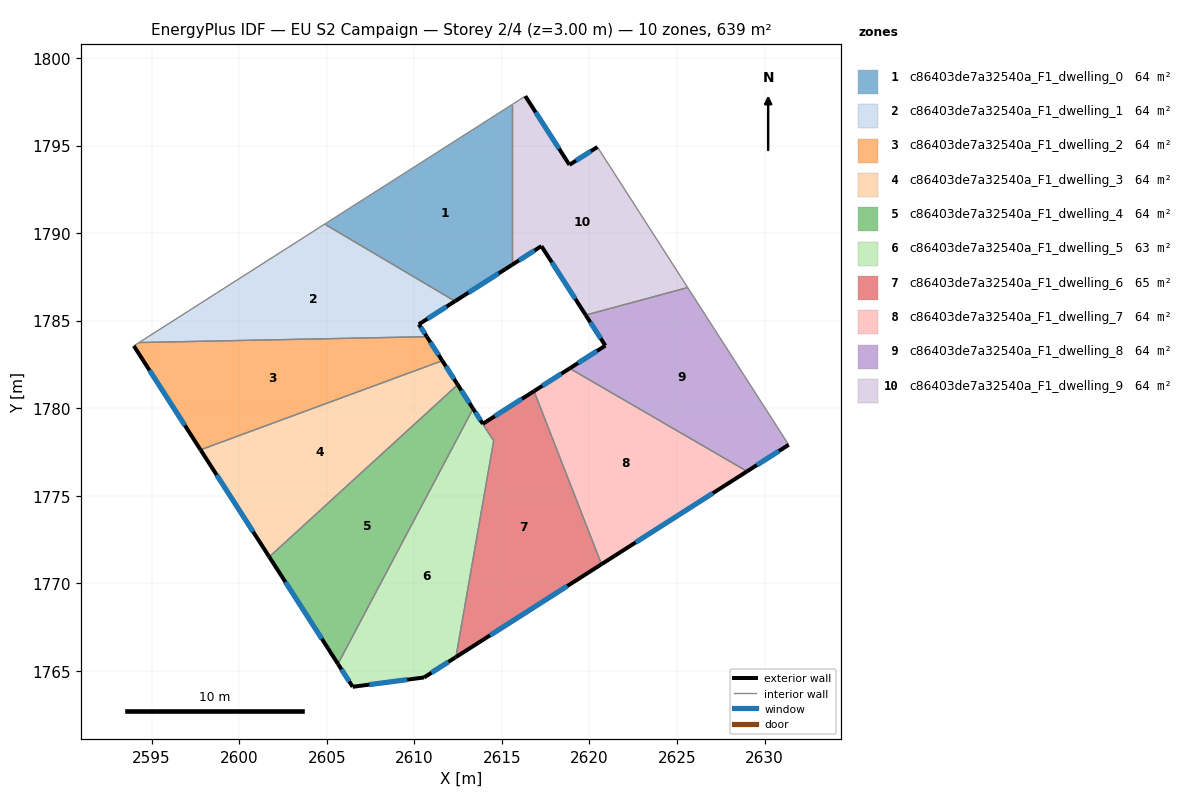
=== STOREY PLAN SPEC (per zone: floor XY polygon, exterior-wall plan segments, windows/doors) ===
zone 1: c86403de7a32540a_F1_dwelling_0  (63.9 m²)
  floor: (2615.58, 1797.35) (2615.58, 1788.20) (2612.32, 1786.12) (2604.88, 1790.52)
  exterior wall: (2612.32, 1786.12) – (2615.58, 1788.20)  [3.9 m]
    window: (2613.09, 1786.61) – (2614.82, 1787.71)  [3.3 m²]
  interior walls: 3
zone 2: c86403de7a32540a_F1_dwelling_1  (63.9 m²)
  floor: (2612.32, 1786.12) (2610.26, 1784.80) (2610.71, 1784.09) (2594.28, 1783.76) (2604.88, 1790.52)
  exterior wall: (2610.26, 1784.80) – (2612.32, 1786.12)  [2.4 m]
    window: (2610.74, 1785.11) – (2611.84, 1785.81)  [2.1 m²]
  exterior wall: (2610.71, 1784.09) – (2610.26, 1784.80)  [0.8 m]
    window: (2610.61, 1784.26) – (2610.36, 1784.63)  [0.7 m²]
  interior walls: 3
zone 3: c86403de7a32540a_F1_dwelling_2  (63.9 m²)
  floor: (2610.71, 1784.09) (2611.59, 1782.72) (2597.79, 1777.63) (2593.98, 1783.57) (2594.28, 1783.76)
  exterior wall: (2611.59, 1782.72) – (2610.71, 1784.09)  [1.6 m]
    window: (2611.39, 1783.04) – (2610.92, 1783.77)  [1.4 m²]
  exterior wall: (2593.98, 1783.57) – (2597.79, 1777.63)  [7.1 m]
    window: (2594.88, 1782.17) – (2596.90, 1779.03)  [6.0 m²]
  interior walls: 3
zone 4: c86403de7a32540a_F1_dwelling_3  (63.9 m²)
  floor: (2611.59, 1782.72) (2612.47, 1781.35) (2601.72, 1771.52) (2597.79, 1777.63)
  exterior wall: (2612.47, 1781.35) – (2611.59, 1782.72)  [1.6 m]
    window: (2612.27, 1781.67) – (2611.80, 1782.40)  [1.4 m²]
  exterior wall: (2597.79, 1777.63) – (2601.72, 1771.52)  [7.3 m]
    window: (2598.71, 1776.20) – (2600.79, 1772.95)  [6.1 m²]
  interior walls: 2
zone 5: c86403de7a32540a_F1_dwelling_4  (63.9 m²)
  floor: (2612.47, 1781.35) (2613.35, 1779.98) (2605.64, 1765.41) (2601.72, 1771.52)
  exterior wall: (2613.35, 1779.98) – (2612.47, 1781.35)  [1.6 m]
    window: (2613.15, 1780.30) – (2612.68, 1781.03)  [1.4 m²]
  exterior wall: (2601.72, 1771.52) – (2605.64, 1765.41)  [7.3 m]
    window: (2602.64, 1770.08) – (2604.72, 1766.84)  [6.1 m²]
  interior walls: 3
zone 6: c86403de7a32540a_F1_dwelling_5  (63.3 m²)
  floor: (2613.34, 1779.96) (2614.53, 1778.15) (2612.37, 1765.80) (2610.55, 1764.63) (2606.48, 1764.10) (2605.64, 1765.41)
  exterior wall: (2610.55, 1764.63) – (2612.37, 1765.80)  [2.2 m]
    window: (2610.98, 1764.91) – (2611.95, 1765.52)  [1.8 m²]
  exterior wall: (2606.48, 1764.10) – (2610.55, 1764.63)  [4.1 m]
    window: (2607.43, 1764.23) – (2609.59, 1764.51)  [3.5 m²]
  exterior wall: (2605.64, 1765.41) – (2606.48, 1764.10)  [1.6 m]
    window: (2605.84, 1765.10) – (2606.28, 1764.41)  [1.3 m²]
  interior walls: 3
zone 7: c86403de7a32540a_F1_dwelling_6  (64.5 m²)
  floor: (2616.83, 1780.98) (2620.69, 1771.10) (2612.37, 1765.80) (2614.53, 1778.15) (2613.34, 1779.96) (2613.35, 1779.98) (2613.91, 1779.12)
  exterior wall: (2613.91, 1779.12) – (2613.35, 1779.98)  [1.0 m]
    window: (2613.78, 1779.32) – (2613.48, 1779.78)  [0.9 m²]
  exterior wall: (2616.83, 1780.98) – (2613.91, 1779.12)  [3.5 m]
    window: (2616.15, 1780.54) – (2614.59, 1779.56)  [2.9 m²]
  exterior wall: (2612.37, 1765.80) – (2620.69, 1771.10)  [9.9 m]
    window: (2614.33, 1767.04) – (2618.73, 1769.85)  [8.3 m²]
  interior walls: 4
zone 8: c86403de7a32540a_F1_dwelling_7  (63.9 m²)
  floor: (2629.00, 1776.40) (2620.69, 1771.10) (2616.83, 1780.98) (2618.87, 1782.28)
  exterior wall: (2618.87, 1782.28) – (2616.83, 1780.98)  [2.4 m]
    window: (2618.39, 1781.98) – (2617.31, 1781.29)  [2.0 m²]
  exterior wall: (2620.69, 1771.10) – (2629.00, 1776.40)  [9.9 m]
    window: (2622.64, 1772.35) – (2627.05, 1775.16)  [8.3 m²]
  interior walls: 2
zone 9: c86403de7a32540a_F1_dwelling_8  (63.9 m²)
  floor: (2625.61, 1786.90) (2631.38, 1777.92) (2629.00, 1776.40) (2618.87, 1782.28) (2620.91, 1783.58) (2619.78, 1785.33)
  exterior wall: (2620.91, 1783.58) – (2618.87, 1782.28)  [2.4 m]
    window: (2620.43, 1783.28) – (2619.35, 1782.59)  [2.0 m²]
  exterior wall: (2619.78, 1785.33) – (2620.91, 1783.58)  [2.1 m]
    window: (2620.05, 1784.92) – (2620.64, 1783.99)  [1.7 m²]
  exterior wall: (2629.00, 1776.40) – (2631.38, 1777.92)  [2.8 m]
    window: (2629.56, 1776.76) – (2630.82, 1777.56)  [2.4 m²]
  interior walls: 3
zone 10: c86403de7a32540a_F1_dwelling_9  (63.9 m²)
  floor: (2620.45, 1794.92) (2625.61, 1786.90) (2619.78, 1785.33) (2617.26, 1789.26) (2615.58, 1788.20) (2615.58, 1797.35) (2616.34, 1797.83) (2618.85, 1793.91)
  exterior wall: (2617.26, 1789.26) – (2619.78, 1785.33)  [4.7 m]
    window: (2617.85, 1788.34) – (2619.19, 1786.25)  [4.0 m²]
  exterior wall: (2615.58, 1788.20) – (2617.26, 1789.26)  [2.0 m]
    window: (2615.97, 1788.45) – (2616.86, 1789.01)  [1.7 m²]
  exterior wall: (2618.85, 1793.91) – (2616.34, 1797.83)  [4.7 m]
    window: (2618.26, 1794.83) – (2616.93, 1796.91)  [3.9 m²]
  exterior wall: (2620.45, 1794.92) – (2618.85, 1793.91)  [1.9 m]
    window: (2620.08, 1794.69) – (2619.23, 1794.15)  [1.6 m²]
  interior walls: 4

=== DERIVED (storey summary) ===
Building: EU S2 Campaign
Storey: 2 of 4  (floor level z = 3.00 m)
Storey gross floor area: 638.7 m²
Zones on this storey: 10
  - c86403de7a32540a_F1_dwelling_0: floor 63.9 m²; exterior wall 3.9 m (11.6 m²); 1 window(s) 3.3 m²; WWR 28.1%
  - c86403de7a32540a_F1_dwelling_1: floor 63.9 m²; exterior wall 3.3 m (9.9 m²); 2 window(s) 2.8 m²; WWR 28.1%
  - c86403de7a32540a_F1_dwelling_2: floor 63.9 m²; exterior wall 8.7 m (26.0 m²); 2 window(s) 7.3 m²; WWR 28.1%
  - c86403de7a32540a_F1_dwelling_3: floor 63.9 m²; exterior wall 8.9 m (26.7 m²); 2 window(s) 7.5 m²; WWR 28.1%
  - c86403de7a32540a_F1_dwelling_4: floor 63.9 m²; exterior wall 8.9 m (26.7 m²); 2 window(s) 7.5 m²; WWR 28.1%
  - c86403de7a32540a_F1_dwelling_5: floor 63.3 m²; exterior wall 7.8 m (23.5 m²); 3 window(s) 6.6 m²; WWR 28.1%
  - c86403de7a32540a_F1_dwelling_6: floor 64.5 m²; exterior wall 14.4 m (43.1 m²); 3 window(s) 12.1 m²; WWR 28.1%
  - c86403de7a32540a_F1_dwelling_7: floor 63.9 m²; exterior wall 12.3 m (36.8 m²); 2 window(s) 10.4 m²; WWR 28.1%
  - c86403de7a32540a_F1_dwelling_8: floor 63.9 m²; exterior wall 7.3 m (21.9 m²); 3 window(s) 6.2 m²; WWR 28.1%
  - c86403de7a32540a_F1_dwelling_9: floor 63.9 m²; exterior wall 13.2 m (39.7 m²); 4 window(s) 11.2 m²; WWR 28.1%
Zone adjacency (shared interzone walls):
  - c86403de7a32540a_F1_dwelling_0 ↔ c86403de7a32540a_F1_dwelling_1
  - c86403de7a32540a_F1_dwelling_0 ↔ c86403de7a32540a_F1_dwelling_9
  - c86403de7a32540a_F1_dwelling_1 ↔ c86403de7a32540a_F1_dwelling_2
  - c86403de7a32540a_F1_dwelling_2 ↔ c86403de7a32540a_F1_dwelling_3
  - c86403de7a32540a_F1_dwelling_3 ↔ c86403de7a32540a_F1_dwelling_4
  - c86403de7a32540a_F1_dwelling_4 ↔ c86403de7a32540a_F1_dwelling_5
  - c86403de7a32540a_F1_dwelling_4 ↔ c86403de7a32540a_F1_dwelling_6
  - c86403de7a32540a_F1_dwelling_5 ↔ c86403de7a32540a_F1_dwelling_6
  - c86403de7a32540a_F1_dwelling_6 ↔ c86403de7a32540a_F1_dwelling_7
  - c86403de7a32540a_F1_dwelling_7 ↔ c86403de7a32540a_F1_dwelling_8
  - c86403de7a32540a_F1_dwelling_8 ↔ c86403de7a32540a_F1_dwelling_9